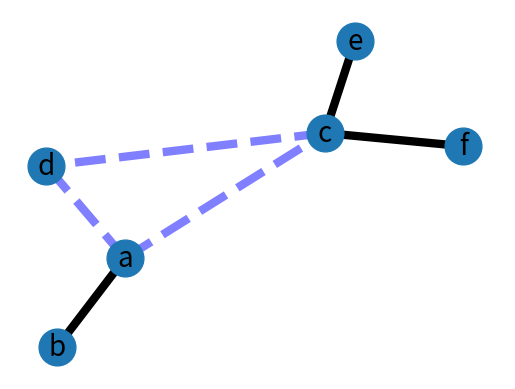

Write Python code to recreate this figure.
#!/usr/bin/env python
"""
An example using Graph as a weighted network.
"""
__author__ = """Aric Hagberg (hagberg@lanl.gov)"""
try:
    import matplotlib.pyplot as plt
except:
    raise

import networkx as nx

G = nx.Graph()

G.add_edge("a", "b", weight=0.6)
G.add_edge("a", "c", weight=0.2)
G.add_edge("c", "d", weight=0.1)
G.add_edge("c", "e", weight=0.7)
G.add_edge("c", "f", weight=0.9)
G.add_edge("a", "d", weight=0.3)

elarge = [(u, v) for (u, v, d) in G.edges(data=True) if d["weight"] > 0.5]
esmall = [(u, v) for (u, v, d) in G.edges(data=True) if d["weight"] <= 0.5]

pos = nx.spring_layout(G)  # positions for all nodes

# nodes
nx.draw_networkx_nodes(G, pos, node_size=700)

# edges
nx.draw_networkx_edges(G, pos, edgelist=elarge, width=6)
nx.draw_networkx_edges(G, pos, edgelist=esmall, width=6, alpha=0.5, edge_color="b", style="dashed")

# labels
nx.draw_networkx_labels(G, pos, font_size=20, font_family="sans-serif")

plt.axis("off")
plt.savefig("weighted_graph.png")  # save as png
plt.show()  # display
